Run: headless pygame with SDL's dummy video driver; simulated clock (each Clock.tick advances the game by its frame time, no real sleeping); random seed 0; keys injected as events and as key.get_pressed() state; no mouse input.
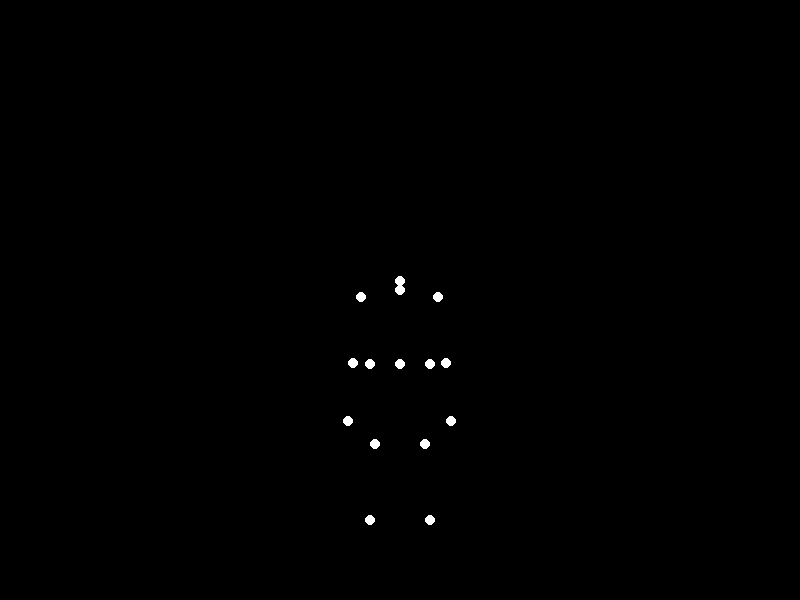
Frame 1 of 4 · flips 1–60 · no input
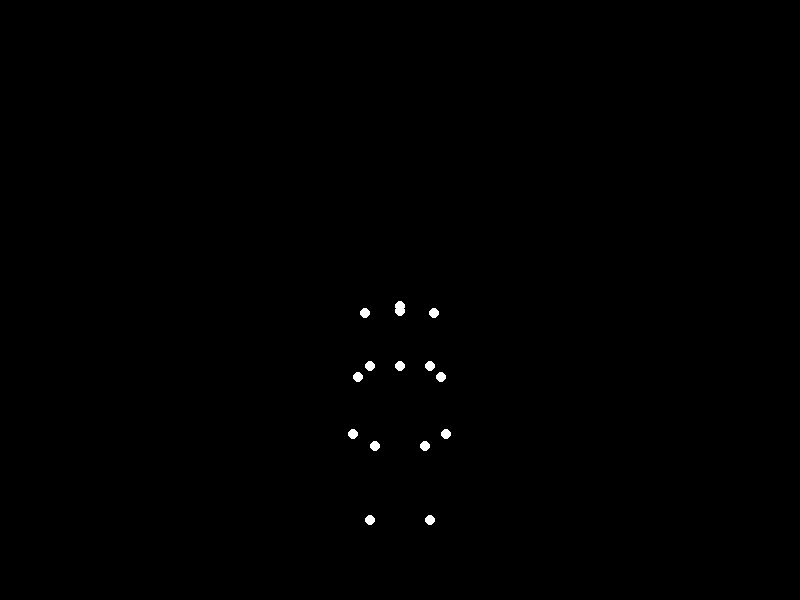
Frame 2 of 4 · flips 61–180 · tapped SPACE, RETURN · held RIGHT (→), D
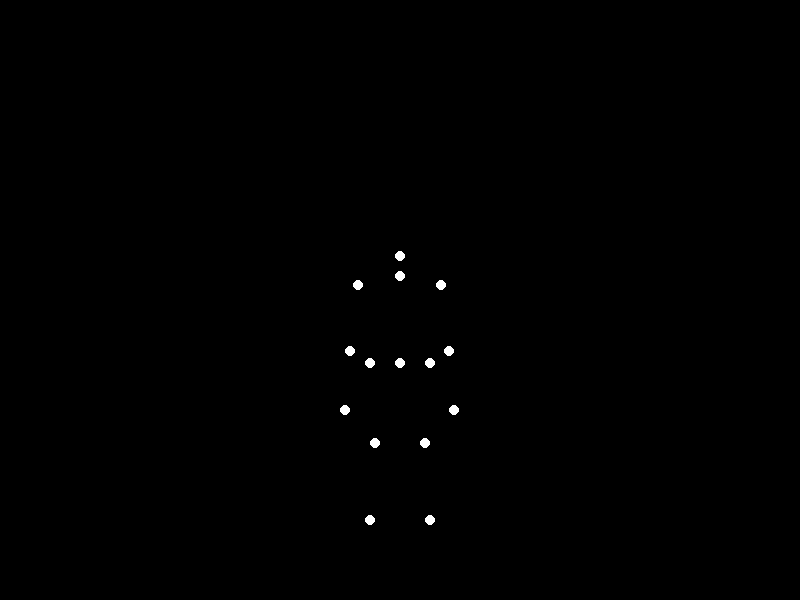
Frame 3 of 4 · flips 181–300 · held DOWN (↓), S
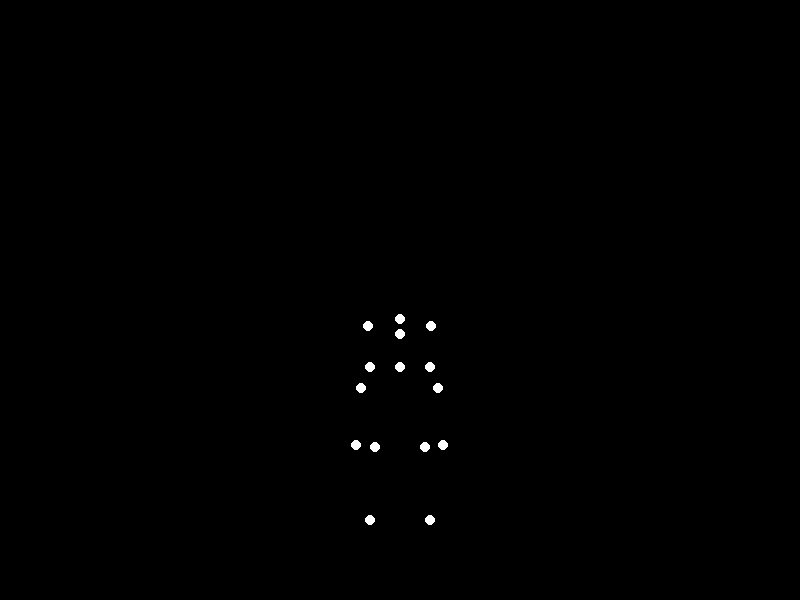
Frame 4 of 4 · flips 301–420 · held LEFT (←), A, UP (↑), W

The pygame program that drew these frames:


import pygame
import math

# --- Program Configuration ---
# Screen and Animation settings
WIDTH, HEIGHT = 800, 600
FPS = 60
DOT_RADIUS = 5
ANIMATION_SECONDS = 4.0  # Duration for one full bow and return cycle

# --- Colors ---
BLACK = (0, 0, 0)
WHITE = (255, 255, 255)

# --- Point-Light Model Definition ---
# The model consists of 15 points representing the major joints.
POINT_NAMES = [
    'head', 'neck_base', 'pelvis_center',
    'l_shoulder', 'r_shoulder', 'l_elbow', 'r_elbow',
    'l_wrist', 'r_wrist', 'l_hip', 'r_hip',
    'l_knee', 'r_knee', 'l_ankle', 'r_ankle'
]

# --- Keyframe Poses ---
# The animation is created by interpolating between two keyframes.

# Keyframe 1: Standing "sad" pose.
# Posture is defined by slumped shoulders and a slightly lowered head.
BASE_POSE = {
    # Central axis points
    'head': (400, 190),
    'neck_base': (400, 240),
    'pelvis_center': (400, 360),
    # Left and Right Limbs
    'l_ankle': (370, 520),
    'r_ankle': (430, 520),
    'l_knee': (375, 440),
    'r_knee': (425, 440),
    'l_hip': (370, 360),
    'r_hip': (430, 360),
    'l_shoulder': (350, 250), # Slumped inward and downward
    'r_shoulder': (450, 250),
    'l_elbow': (340, 320),
    'r_elbow': (460, 320),
    'l_wrist': (335, 380),
    'r_wrist': (465, 380),
}

# Keyframe 2: Full "bow" pose.
# The upper body is bent forward, and the knees are slightly bent for balance.
BOW_POSE = {
    # Central axis moves down as the body bends
    'head': (400, 390),
    'neck_base': (400, 350),
    'pelvis_center': (400, 370),
    # Legs bend slightly, lowering the hips
    'l_ankle': (370, 520), # Feet are stationary anchors
    'r_ankle': (430, 520),
    'l_knee': (375, 450),
    'r_knee': (425, 450),
    'l_hip': (370, 370),
    'r_hip': (430, 370),
    # Upper body folds down, shoulders move closer
    'l_shoulder': (375, 355),
    'r_shoulder': (425, 355),
    # Arms hang down from the new shoulder positions
    'l_elbow': (370, 415),
    'r_elbow': (430, 415),
    'l_wrist': (365, 470),
    'r_wrist': (435, 470),
}

def interpolate(p1, p2, factor):
    """
    Linearly interpolates between two 2D points (p1 and p2)
    based on a factor (0.0 to 1.0).
    """
    x = p1[0] + (p2[0] - p1[0]) * factor
    y = p1[1] + (p2[1] - p1[1]) * factor
    return (x, y)

def main():
    """
    Initializes Pygame and runs the main animation loop.
    """
    pygame.init()
    screen = pygame.display.set_mode((WIDTH, HEIGHT))
    pygame.display.set_caption("Biological Motion: Sad Woman Bowing")
    clock = pygame.time.Clock()

    start_ticks = pygame.time.get_ticks()
    running = True

    while running:
        # --- Event Handling ---
        for event in pygame.event.get():
            if event.type == pygame.QUIT:
                running = False
            if event.type == pygame.KEYDOWN and event.key == pygame.K_ESCAPE:
                running = False

        # --- Animation Timing ---
        # Calculate time progress within the animation cycle
        elapsed_ms = pygame.time.get_ticks() - start_ticks
        cycle_progress = (elapsed_ms / (1000.0 * ANIMATION_SECONDS)) % 1.0

        # Use a smooth easing function (cosine wave) that moves from 0 to 1 and back to 0.
        # This creates a natural acceleration and deceleration for the motion.
        eased_factor = (1 - math.cos(cycle_progress * 2 * math.pi)) / 2.0

        # --- Update Point Positions ---
        # Calculate the current position of each point by interpolating between
        # the base pose and the bow pose using the eased factor.
        current_points = {}
        for name in POINT_NAMES:
            start_pos = BASE_POSE[name]
            end_pos = BOW_POSE[name]
            current_points[name] = interpolate(start_pos, end_pos, eased_factor)

        # --- Drawing ---
        screen.fill(BLACK)

        for name in POINT_NAMES:
            pos = current_points[name]
            pygame.draw.circle(screen, WHITE, (int(pos[0]), int(pos[1])), DOT_RADIUS)

        pygame.display.flip()

        # --- Frame Rate Control ---
        clock.tick(FPS)

    pygame.quit()

if __name__ == '__main__':
    main()
